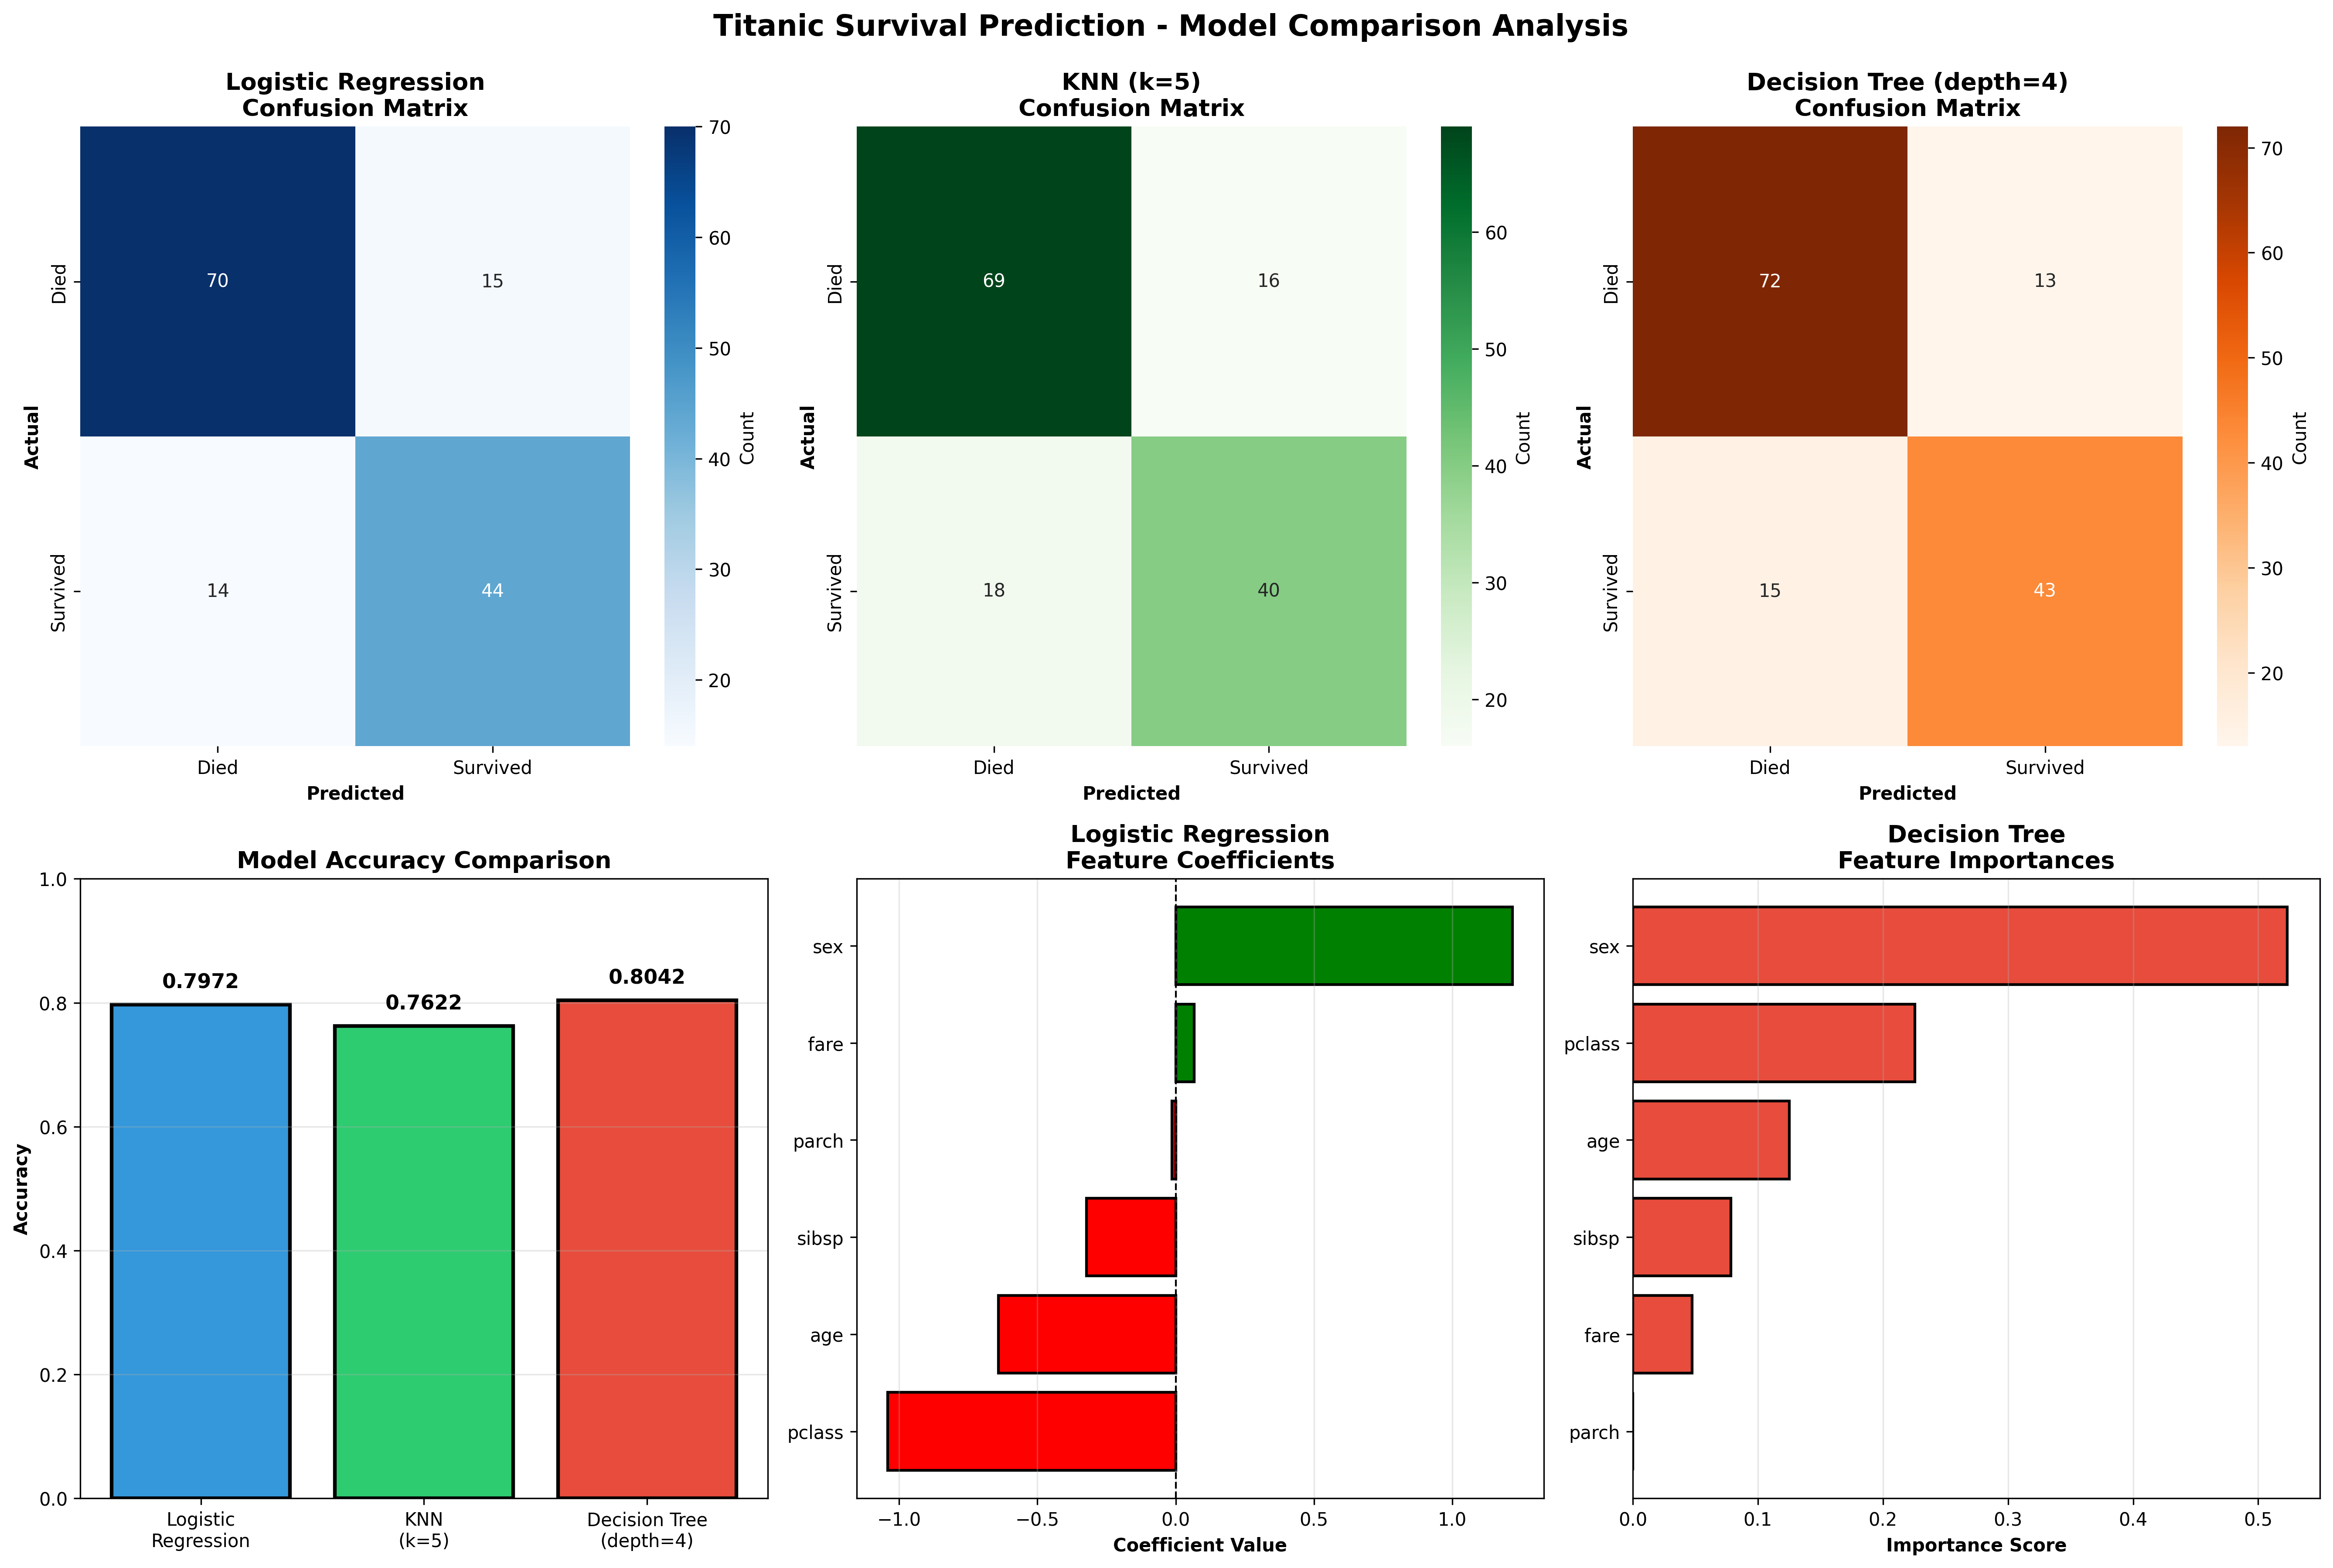

Generate this figure with Python:
"""
SCENARIO: Predicting Titanic Survival

Researchers are studying the Titanic disaster and want to build models that predict 
whether a passenger would survive or not based on their information.

Features used:
- Passenger class (pclass)
- Gender (sex)
- Age (age)
- Number of siblings/spouses aboard (sibsp)
- Number of parents/children aboard (parch)
- Ticket fare (fare)

Label:
- 1 = Survived
- 0 = Died

The researchers train three different models:
- Logistic Regression
- K-Nearest Neighbors (KNN) with k=5
- Decision Tree with max depth = 4

They then evaluate each model using a classification report (precision, recall, F1-score, accuracy).

QUESTIONS:
- Which model performs best at predicting survival, and why?
- How does Logistic Regression differ from Decision Tree in terms of interpretability?
- Why is scaling applied before training Logistic Regression and KNN, but not strictly needed for Decision Trees?
- Looking at the classification report, what do precision and recall mean in the context of survival predictions?
  * Precision: Of those predicted to survive, how many actually survived?
  * Recall: Of all who truly survived, how many were correctly predicted?
- If you were a historian, which model would you trust more to explain survival patterns, and why?
"""

import pandas as pd
import numpy as np
import seaborn as sns
import matplotlib.pyplot as plt
from sklearn.model_selection import train_test_split
from sklearn.preprocessing import StandardScaler
from sklearn.linear_model import LogisticRegression
from sklearn.neighbors import KNeighborsClassifier
from sklearn.tree import DecisionTreeClassifier
from sklearn.metrics import classification_report, confusion_matrix, accuracy_score
import warnings
warnings.filterwarnings('ignore')

print("="*80)
print("TITANIC SURVIVAL PREDICTION - MODEL COMPARISON")
print("="*80)

df = sns.load_dataset('titanic')

print("\nOriginal Dataset Shape:", df.shape)
print("\nFirst 5 rows:")
print(df.head())

print("\nDataset Info:")
print(df.info())

print("\nMissing Values:")
print(df.isnull().sum())

features = ['pclass', 'sex', 'age', 'sibsp', 'parch', 'fare']
target = 'survived'

df_clean = df[features + [target]].copy()
df_clean = df_clean.dropna()

print(f"\nCleaned Dataset Shape: {df_clean.shape}")

df_clean['sex'] = df_clean['sex'].map({'male': 0, 'female': 1})

print("\nFeature Statistics:")
print(df_clean.describe())

X = df_clean[features]
y = df_clean[target]

X_train, X_test, y_train, y_test = train_test_split(X, y, test_size=0.2, random_state=42, stratify=y)

print(f"\nTraining Set: {X_train.shape[0]} samples")
print(f"Test Set: {X_test.shape[0]} samples")
print(f"Survival Rate in Training: {y_train.mean():.2%}")
print(f"Survival Rate in Test: {y_test.mean():.2%}")

scaler = StandardScaler()
X_train_scaled = scaler.fit_transform(X_train)
X_test_scaled = scaler.transform(X_test)

print("\n" + "="*80)
print("MODEL 1: LOGISTIC REGRESSION")
print("="*80)

lr_model = LogisticRegression(random_state=42, max_iter=1000)
lr_model.fit(X_train_scaled, y_train)
lr_pred = lr_model.predict(X_test_scaled)
lr_accuracy = accuracy_score(y_test, lr_pred)

print(f"\nAccuracy: {lr_accuracy:.4f}")
print("\nClassification Report:")
print(classification_report(y_test, lr_pred, target_names=['Died', 'Survived']))

print("\n" + "="*80)
print("MODEL 2: K-NEAREST NEIGHBORS (k=5)")
print("="*80)

knn_model = KNeighborsClassifier(n_neighbors=5)
knn_model.fit(X_train_scaled, y_train)
knn_pred = knn_model.predict(X_test_scaled)
knn_accuracy = accuracy_score(y_test, knn_pred)

print(f"\nAccuracy: {knn_accuracy:.4f}")
print("\nClassification Report:")
print(classification_report(y_test, knn_pred, target_names=['Died', 'Survived']))

print("\n" + "="*80)
print("MODEL 3: DECISION TREE (max_depth=4)")
print("="*80)

dt_model = DecisionTreeClassifier(max_depth=4, random_state=42)
dt_model.fit(X_train, y_train)
dt_pred = dt_model.predict(X_test)
dt_accuracy = accuracy_score(y_test, dt_pred)

print(f"\nAccuracy: {dt_accuracy:.4f}")
print("\nClassification Report:")
print(classification_report(y_test, dt_pred, target_names=['Died', 'Survived']))

print("\n" + "="*80)
print("MODEL COMPARISON SUMMARY")
print("="*80)

results = pd.DataFrame({
    'Model': ['Logistic Regression', 'KNN (k=5)', 'Decision Tree (depth=4)'],
    'Accuracy': [lr_accuracy, knn_accuracy, dt_accuracy],
    'Scaling Required': ['Yes', 'Yes', 'No']
})

print("\n", results.to_string(index=False))

best_model = results.loc[results['Accuracy'].idxmax(), 'Model']
best_accuracy = results['Accuracy'].max()
print(f"\nBest Model: {best_model} with {best_accuracy:.4f} accuracy")

print("\n" + "="*80)
print("FEATURE IMPORTANCE ANALYSIS")
print("="*80)

print("\nLogistic Regression Coefficients:")
lr_coef = pd.DataFrame({
    'Feature': features,
    'Coefficient': lr_model.coef_[0]
}).sort_values('Coefficient', ascending=False)
print(lr_coef.to_string(index=False))

print("\nDecision Tree Feature Importances:")
dt_importance = pd.DataFrame({
    'Feature': features,
    'Importance': dt_model.feature_importances_
}).sort_values('Importance', ascending=False)
print(dt_importance.to_string(index=False))

fig = plt.figure(figsize=(18, 12))

plt.subplot(2, 3, 1)
cm_lr = confusion_matrix(y_test, lr_pred)
sns.heatmap(cm_lr, annot=True, fmt='d', cmap='Blues', xticklabels=['Died', 'Survived'], 
            yticklabels=['Died', 'Survived'], cbar_kws={'label': 'Count'})
plt.title('Logistic Regression\nConfusion Matrix', fontsize=13, fontweight='bold')
plt.ylabel('Actual', fontweight='bold')
plt.xlabel('Predicted', fontweight='bold')

plt.subplot(2, 3, 2)
cm_knn = confusion_matrix(y_test, knn_pred)
sns.heatmap(cm_knn, annot=True, fmt='d', cmap='Greens', xticklabels=['Died', 'Survived'], 
            yticklabels=['Died', 'Survived'], cbar_kws={'label': 'Count'})
plt.title('KNN (k=5)\nConfusion Matrix', fontsize=13, fontweight='bold')
plt.ylabel('Actual', fontweight='bold')
plt.xlabel('Predicted', fontweight='bold')

plt.subplot(2, 3, 3)
cm_dt = confusion_matrix(y_test, dt_pred)
sns.heatmap(cm_dt, annot=True, fmt='d', cmap='Oranges', xticklabels=['Died', 'Survived'], 
            yticklabels=['Died', 'Survived'], cbar_kws={'label': 'Count'})
plt.title('Decision Tree (depth=4)\nConfusion Matrix', fontsize=13, fontweight='bold')
plt.ylabel('Actual', fontweight='bold')
plt.xlabel('Predicted', fontweight='bold')

plt.subplot(2, 3, 4)
accuracies = [lr_accuracy, knn_accuracy, dt_accuracy]
colors = ['#3498db', '#2ecc71', '#e74c3c']
bars = plt.bar(['Logistic\nRegression', 'KNN\n(k=5)', 'Decision Tree\n(depth=4)'], 
               accuracies, color=colors, edgecolor='black', linewidth=2)
plt.ylabel('Accuracy', fontweight='bold')
plt.title('Model Accuracy Comparison', fontsize=13, fontweight='bold')
plt.ylim(0, 1)
plt.grid(True, alpha=0.3, axis='y')
for bar, acc in zip(bars, accuracies):
    plt.text(bar.get_x() + bar.get_width()/2, bar.get_height() + 0.02, 
             f'{acc:.4f}', ha='center', va='bottom', fontweight='bold', fontsize=11)

plt.subplot(2, 3, 5)
lr_coef_sorted = lr_coef.sort_values('Coefficient')
colors_coef = ['red' if x < 0 else 'green' for x in lr_coef_sorted['Coefficient']]
plt.barh(lr_coef_sorted['Feature'], lr_coef_sorted['Coefficient'], color=colors_coef, 
         edgecolor='black', linewidth=1.5)
plt.xlabel('Coefficient Value', fontweight='bold')
plt.title('Logistic Regression\nFeature Coefficients', fontsize=13, fontweight='bold')
plt.axvline(x=0, color='black', linestyle='--', linewidth=1)
plt.grid(True, alpha=0.3, axis='x')

plt.subplot(2, 3, 6)
dt_importance_sorted = dt_importance.sort_values('Importance')
plt.barh(dt_importance_sorted['Feature'], dt_importance_sorted['Importance'], 
         color='#e74c3c', edgecolor='black', linewidth=1.5)
plt.xlabel('Importance Score', fontweight='bold')
plt.title('Decision Tree\nFeature Importances', fontsize=13, fontweight='bold')
plt.grid(True, alpha=0.3, axis='x')

plt.suptitle('Titanic Survival Prediction - Model Comparison Analysis', 
             fontsize=16, fontweight='bold', y=0.995)
plt.tight_layout()
plt.savefig('Capstone_Projects_Feb28_2026/titanic_survival_prediction_capstone 1/titanic_model_comparison.png', dpi=300, bbox_inches='tight')
print("\nVisualization saved to 'titanic_model_comparison.png'")

plt.show()

results_df = pd.DataFrame({
    'Model': ['Logistic Regression', 'KNN (k=5)', 'Decision Tree (depth=4)'],
    'Accuracy': [lr_accuracy, knn_accuracy, dt_accuracy],
    'Predictions_Died': [sum(lr_pred == 0), sum(knn_pred == 0), sum(dt_pred == 0)],
    'Predictions_Survived': [sum(lr_pred == 1), sum(knn_pred == 1), sum(dt_pred == 1)]
})

results_df.to_csv('titanic_survival_prediction_capstone 1/model_comparison_results.csv', index=False)
print("Results saved to 'model_comparison_results.csv'")

print("\n" + "="*80)
print("KEY INSIGHTS")
print("="*80)

print("\n1. Best Performing Model:")
print(f"   {best_model} achieved the highest accuracy of {best_accuracy:.4f}")

print("\n2. Interpretability:")
print("   - Logistic Regression: Linear relationships, coefficient-based")
print("   - Decision Tree: Rule-based, easy to visualize decision paths")
print("   - KNN: Instance-based, less interpretable")

print("\n3. Scaling Requirement:")
print("   - Logistic Regression & KNN: Require feature scaling")
print("   - Decision Tree: Scale-invariant, no scaling needed")

print("\n4. Most Important Features:")
print(f"   - Logistic Regression: {lr_coef.iloc[0]['Feature']} (coef: {lr_coef.iloc[0]['Coefficient']:.4f})")
print(f"   - Decision Tree: {dt_importance.iloc[0]['Feature']} (importance: {dt_importance.iloc[0]['Importance']:.4f})")

print("\n5. Precision vs Recall:")
print("   - Precision: Of predicted survivors, how many actually survived")
print("   - Recall: Of actual survivors, how many were correctly predicted")

print("\n6. Historical Analysis:")
print("   - Decision Tree: Best for explaining survival patterns")
print("   - Reason: Clear rules (e.g., 'if female and 1st class, then survived')")

print("\n" + "="*80)
print("ANALYSIS COMPLETE")
print("="*80)
